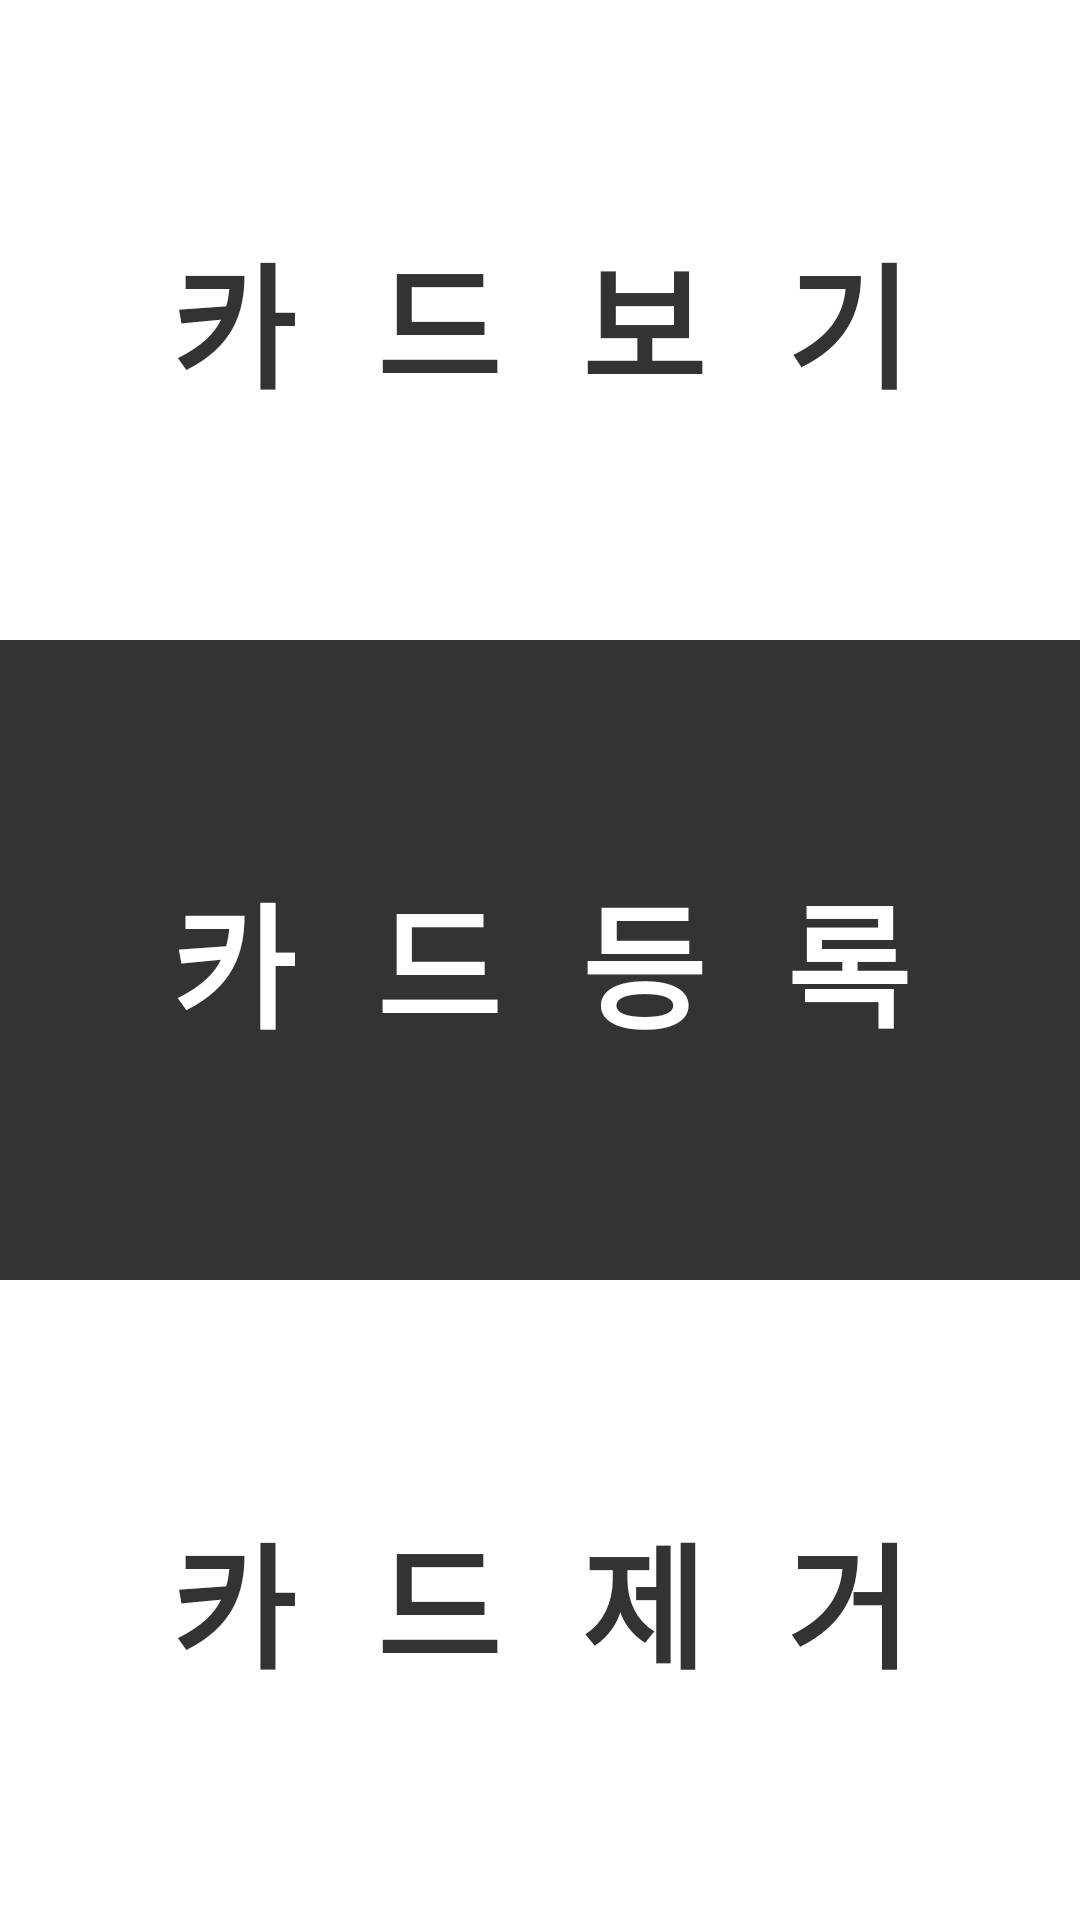

This screen was rendered from an Android layout file. Write that file and the resources it references.
<!-- AndroidManifest.xml: application theme AppTheme -->
<!-- res/layout/activity_card.xml -->
<?xml version="1.0" encoding="utf-8"?>
<LinearLayout xmlns:android="http://schemas.android.com/apk/res/android"
    xmlns:app="http://schemas.android.com/apk/res-auto"
    xmlns:tools="http://schemas.android.com/tools"
    android:layout_width="match_parent"
    android:layout_height="match_parent"
    tools:context="com.bussystemforblind.bsb.Card"
    android:orientation="vertical">

    <Button
        android:id="@+id/cardShow"
        android:layout_width="match_parent"
        android:layout_height="wrap_content"
        android:layout_weight="1"
        android:text="카 드 보 기"
        android:textSize="45dp"
        android:textStyle="bold"
        android:fontFamily="monospace"
        android:background="#ffffff"
        android:textColor="#333333"
        android:gravity="center_vertical"
        android:layout_gravity="center_horizontal"
        android:textAlignment="center" />

    <Button
        android:id="@+id/cardRgs2"
        android:layout_width="match_parent"
        android:layout_height="wrap_content"
        android:layout_weight="1"
        android:text="카 드 등 록"
        android:textSize="45dp"
        android:textStyle="bold"
        android:fontFamily="monospace"
        android:background="#333333"
        android:textColor="#ffffff"
        android:gravity="center_vertical"
        android:layout_gravity="center_horizontal"
        android:textAlignment="center"/>

    <Button
        android:id="@+id/cardRmv"
        android:layout_width="match_parent"
        android:layout_height="wrap_content"
        android:layout_weight="1"
        android:text="카 드 제 거"
        android:textSize="45dp"
        android:textStyle="bold"
        android:fontFamily="monospace"
        android:background="#ffffff"
        android:textColor="#333333"
        android:gravity="center_vertical"
        android:layout_gravity="center_horizontal"
        android:textAlignment="center"/>
</LinearLayout>
<!-- resources referenced by this layout -->
<resources>
  <style name="AppTheme" parent="Theme.AppCompat.Light.DarkActionBar">
          
          <item name="colorPrimary">#fbe600</item>
          <item name="colorPrimaryDark">#333333</item>
      </style>
</resources>
